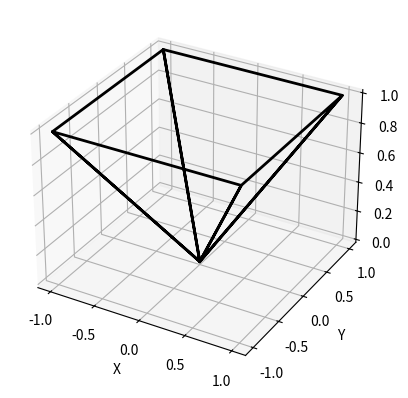

This figure's Python source:
import matplotlib.pyplot as plt
import numpy as np
def demo():
    f = 1
    tan_x = 1
    tan_y = 1

    R_prime = np.identity(3)
    t_prime = np.zeros((3, 1))

    cam_center_local = np.asarray([
        [0, 0, 0], [tan_x, tan_y, 1],
        [tan_x, -tan_y, 1], [0, 0, 0], [tan_x, -tan_y, 1],
        [-tan_x, -tan_y, 1], [0, 0, 0], [-tan_x, -tan_y, 1],
        [-tan_x, tan_y, 1], [0, 0, 0], [-tan_x, tan_y, 1],
        [tan_x, tan_y, 1], [0, 0, 0]
    ]).T

    cam_center_local *= f
    cam_center = np.matmul(R_prime, cam_center_local) + t_prime

    fig = plt.figure()
    ax = fig.add_subplot(1, 1, 1, projection='3d')

    ax.plot(cam_center[0, :], cam_center[1, :], cam_center[2, :],
            color='k', linewidth=2)

    ax.set_xlabel('X')
    ax.set_ylabel('Y')
    ax.set_zlabel('Z')

    plt.show()

demo()